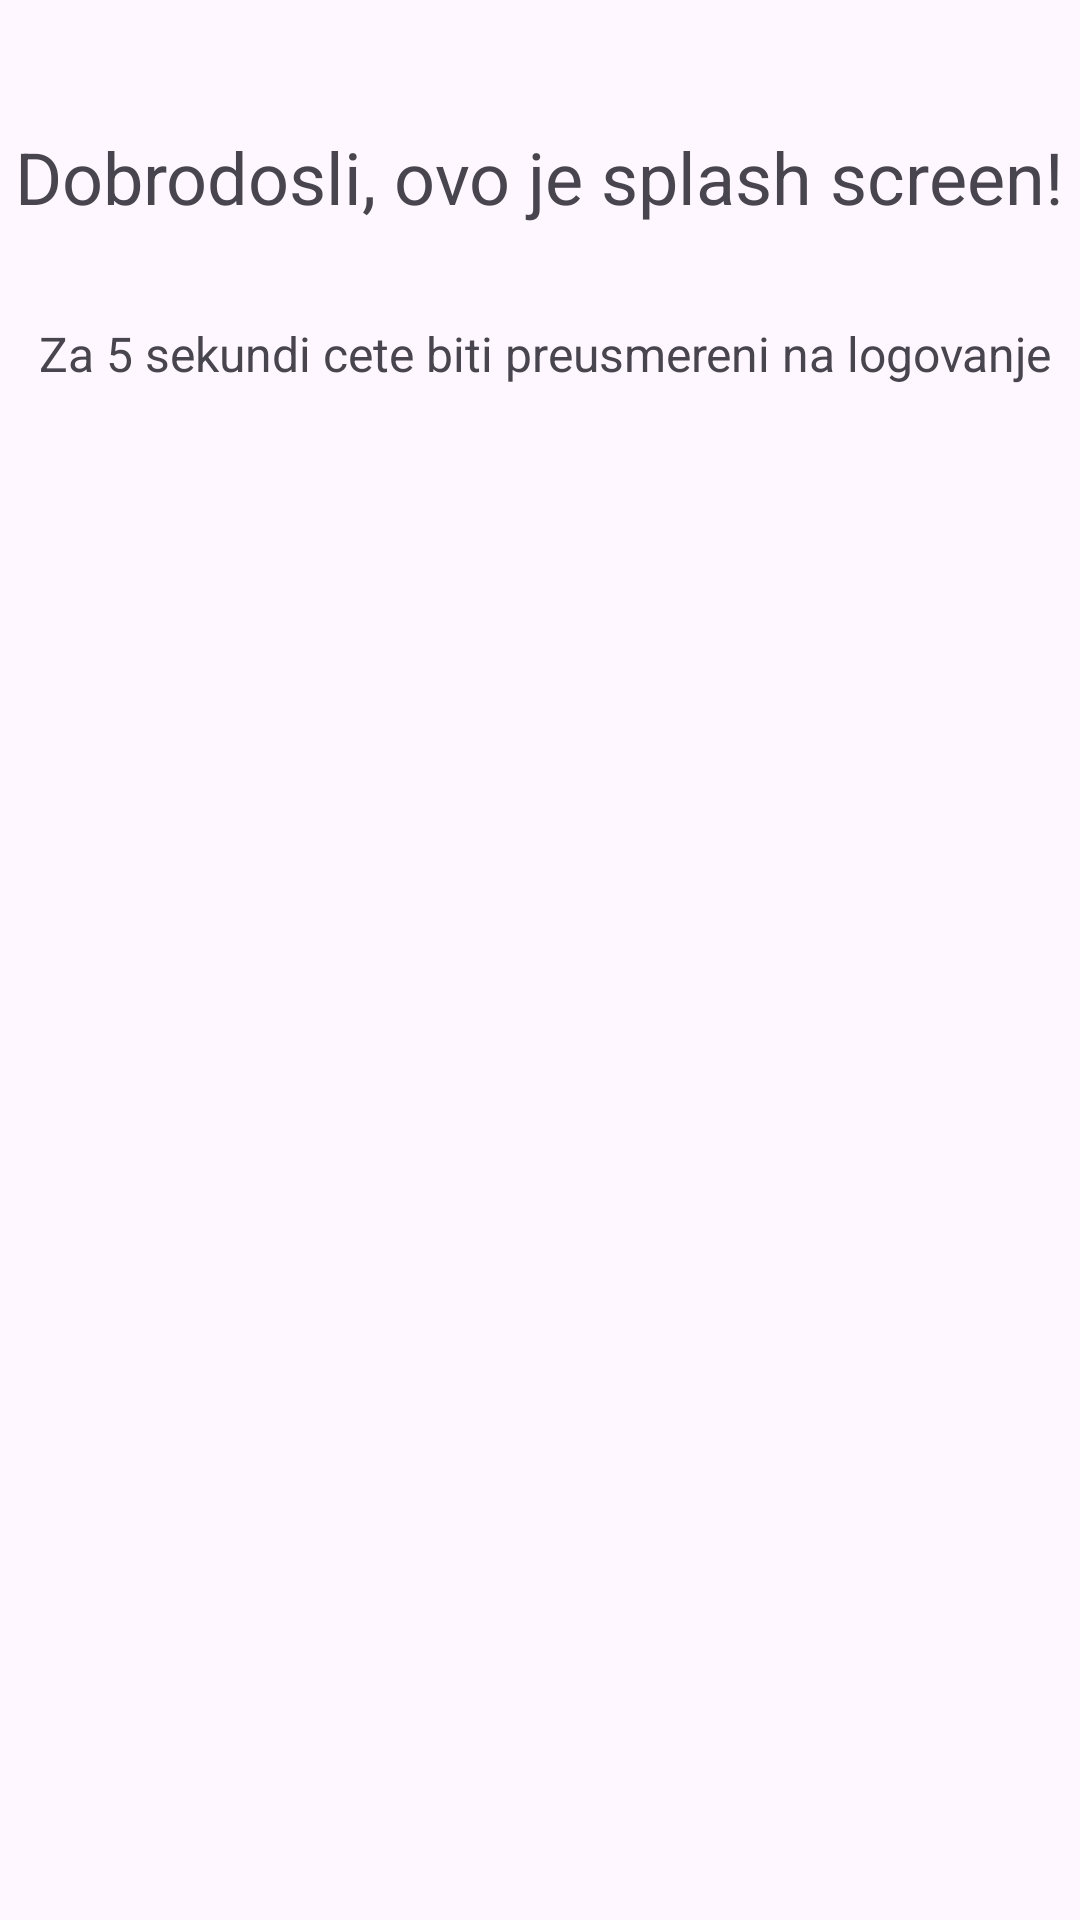

Write the Android layout XML for this screen, with the resource values it uses.
<!-- AndroidManifest.xml: application theme Theme.Vezbe2 -->
<!-- res/layout/activity_main.xml -->
<?xml version="1.0" encoding="utf-8"?>
<androidx.constraintlayout.widget.ConstraintLayout xmlns:android="http://schemas.android.com/apk/res/android"
    xmlns:app="http://schemas.android.com/apk/res-auto"
    xmlns:tools="http://schemas.android.com/tools"
    android:id="@+id/main"
    android:layout_width="match_parent"
    android:layout_height="match_parent"
    tools:context=".MainActivity">

    <TextView
        android:id="@+id/textView"
        android:layout_width="wrap_content"
        android:layout_height="wrap_content"
        android:text="Za 5 sekundi cete biti preusmereni na logovanje"
        android:textSize="16sp"
        app:layout_constraintBottom_toBottomOf="parent"
        app:layout_constraintEnd_toEndOf="parent"
        app:layout_constraintHorizontal_bias="0.586"
        app:layout_constraintStart_toStartOf="parent"
        app:layout_constraintTop_toTopOf="parent"
        app:layout_constraintVertical_bias="0.173" />

    <TextView
        android:layout_width="wrap_content"
        android:layout_height="wrap_content"
        android:text="Dobrodosli, ovo je splash screen!"
        android:textSize="24sp"
        app:layout_constraintBottom_toBottomOf="parent"
        app:layout_constraintEnd_toEndOf="parent"
        app:layout_constraintHorizontal_bias="0.491"
        app:layout_constraintStart_toStartOf="parent"
        app:layout_constraintTop_toTopOf="parent"
        app:layout_constraintVertical_bias="0.07" />

</androidx.constraintlayout.widget.ConstraintLayout>
<!-- resources referenced by this layout -->
<resources>
  <style name="Theme.Vezbe2" parent="Base.Theme.Vezbe2" />
  <style name="Base.Theme.Vezbe2" parent="Theme.Material3.DayNight.NoActionBar">
          
          
      </style>
</resources>
